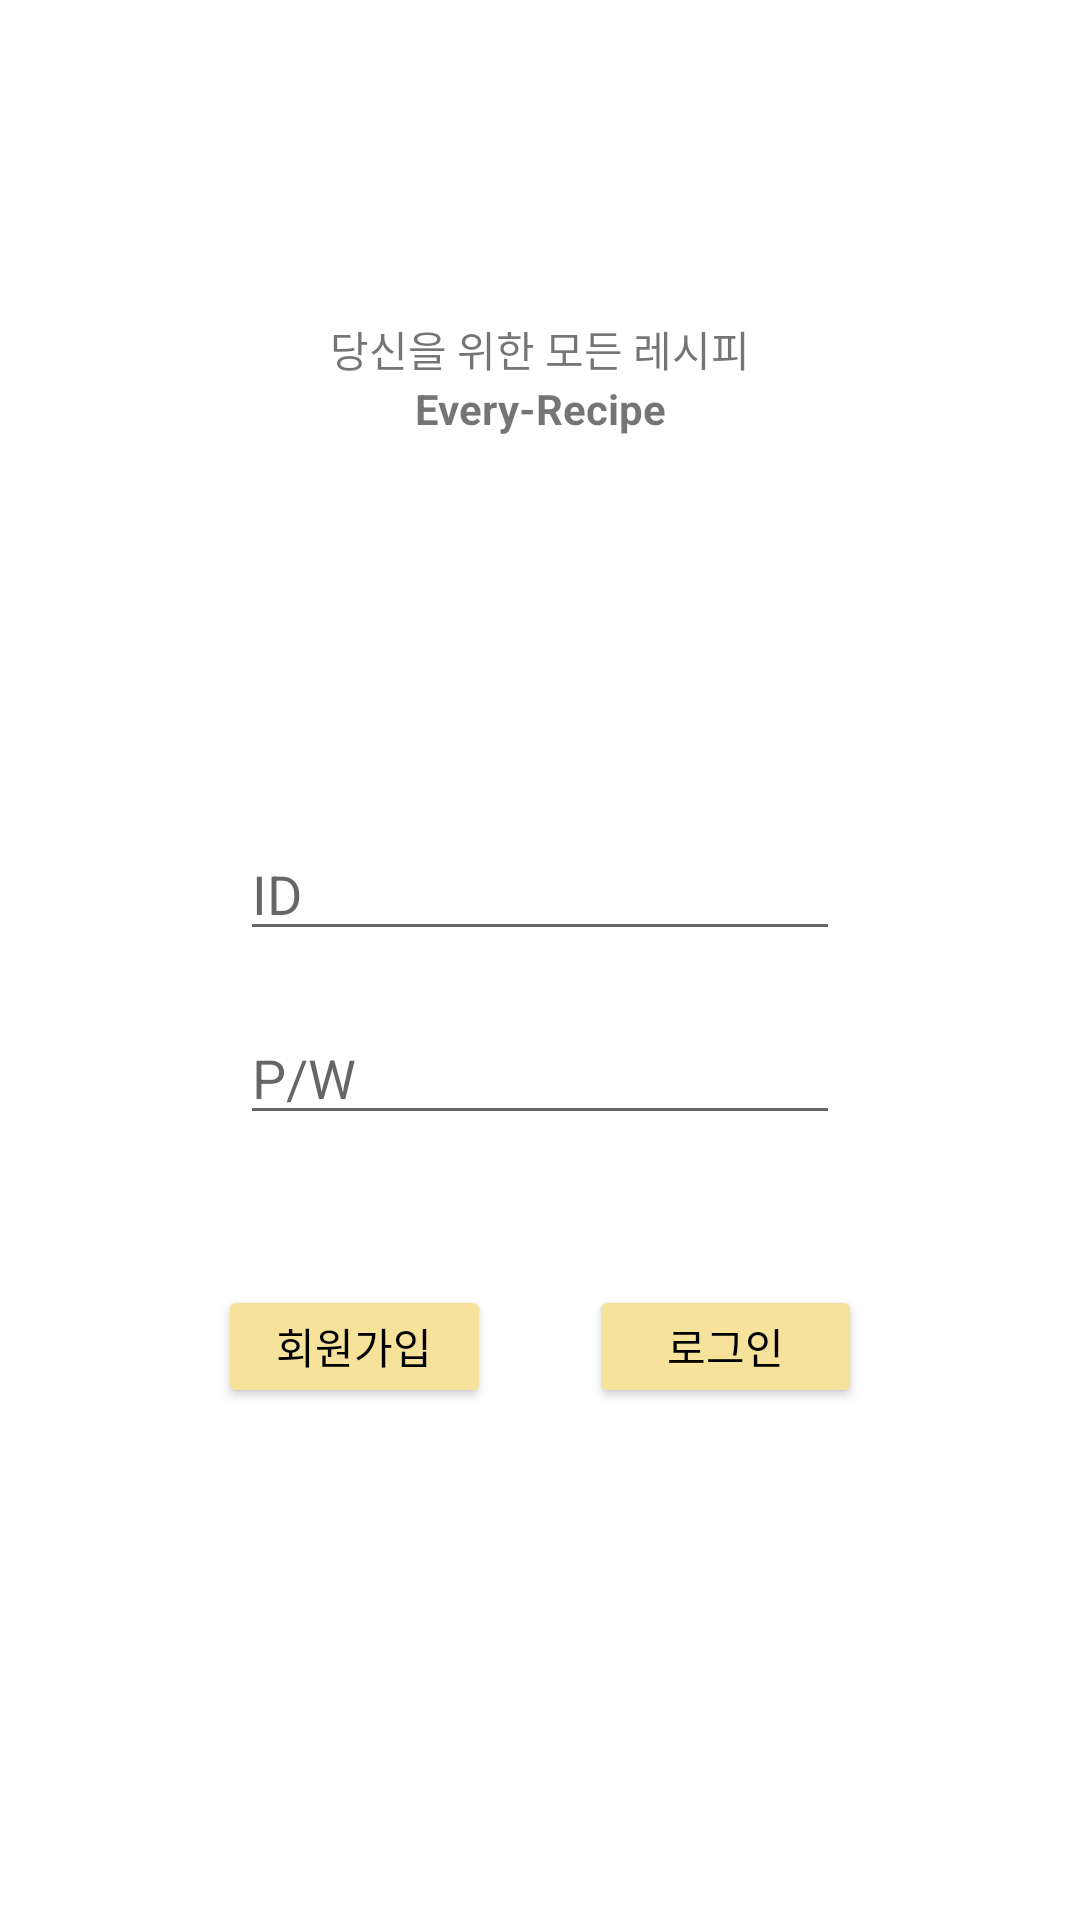

This screen was rendered from an Android layout file. Write that file and the resources it references.
<!-- AndroidManifest.xml: application theme Theme.MyEveryRecipe -->
<!-- res/layout/activity_login.xml -->
<?xml version="1.0" encoding="utf-8"?>
<androidx.constraintlayout.widget.ConstraintLayout xmlns:android="http://schemas.android.com/apk/res/android"
    xmlns:app="http://schemas.android.com/apk/res-auto"
    xmlns:tools="http://schemas.android.com/tools"
    android:layout_width="match_parent"
    android:layout_height="match_parent"
    tools:context=".Login">

    <ImageView
        android:id="@+id/logo"
        android:layout_width="63dp"
        android:layout_height="86dp"
        android:layout_marginTop="10dp"
        app:layout_constraintLeft_toLeftOf="parent"
        app:layout_constraintRight_toRightOf="parent"
        app:layout_constraintTop_toTopOf="parent"
        app:srcCompat="@drawable/egg" />

    <TextView
        android:id="@+id/textView"
        android:layout_width="wrap_content"
        android:layout_height="wrap_content"
        android:text="당신을 위한 모든 레시피"
        app:layout_constraintTop_toBottomOf="@id/logo"
        android:layout_marginTop="10dp"
        app:layout_constraintLeft_toLeftOf="parent"
        app:layout_constraintRight_toRightOf="parent"/>

    <TextView
        android:id="@+id/textView2"
        android:layout_width="wrap_content"
        android:layout_height="wrap_content"
        android:text="Every-Recipe"
        android:textStyle="bold"
        app:layout_constraintTop_toBottomOf="@id/textView"
        app:layout_constraintLeft_toLeftOf="parent"
        app:layout_constraintRight_toRightOf="parent" />

    <EditText

        android:id="@+id/ID"
        android:layout_width="200dp"
        android:layout_height="wrap_content"
        android:hint="ID"
        app:layout_constraintTop_toBottomOf="@id/textView2"
        app:layout_constraintLeft_toLeftOf="parent"
        android:layout_marginTop="130dp"
        app:layout_constraintRight_toRightOf="parent"/>

    <EditText
        android:id="@+id/PW"
        android:layout_width="200dp"
        android:layout_height="wrap_content"
        android:hint="P/W"
        app:layout_constraintTop_toBottomOf="@id/ID"
        app:layout_constraintLeft_toLeftOf="parent"
        android:layout_marginTop="20dp"
        app:layout_constraintRight_toRightOf="parent"
        android:inputType="textPassword" />

    <Button
        android:id="@+id/button_join"
        android:layout_width="91dp"
        android:layout_height="41dp"
        android:layout_marginLeft="40dp"
        android:layout_marginTop="50dp"
        android:backgroundTint="#F6E29A"
        android:text="회원가입"
        android:textColor="@color/black"
        app:layout_constraintTop_toBottomOf="@id/PW"
        app:layout_constraintLeft_toLeftOf="parent"
        app:layout_constraintRight_toLeftOf="@id/button_login"
        />

    <Button
        android:id="@+id/button_login"
        android:layout_width="91dp"
        android:layout_height="41dp"
        android:layout_marginRight="40dp"
        android:layout_marginTop="50dp"
        android:backgroundTint="#F6E29A"
        android:text="로그인"
        android:textColor="@color/black"
        app:layout_constraintTop_toBottomOf="@id/PW"
        app:layout_constraintLeft_toRightOf="@id/button_join"
        app:layout_constraintRight_toRightOf="parent"
        />

</androidx.constraintlayout.widget.ConstraintLayout>
<!-- resources referenced by this layout -->
<resources>
  <color name="black">#FF000000</color>
  <style name="Theme.MyEveryRecipe" parent="Theme.MaterialComponents.DayNight.DarkActionBar">
          
          <item name="colorPrimary">@color/purple_500</item>
          <item name="colorPrimaryVariant">@color/purple_700</item>
          <item name="colorOnPrimary">@color/white</item>
          
          <item name="colorSecondary">@color/teal_200</item>
          <item name="colorSecondaryVariant">@color/teal_700</item>
          <item name="colorOnSecondary">@color/black</item>
          
          <item name="android:statusBarColor" tools:targetApi="l">?attr/colorPrimaryVariant</item>
          
      </style>
  <color name="purple_500">#FF6200EE</color>
  <color name="purple_700">#FF3700B3</color>
  <color name="white">#FFFFFFFF</color>
  <color name="teal_200">#FF03DAC5</color>
  <color name="teal_700">#FF018786</color>
</resources>
